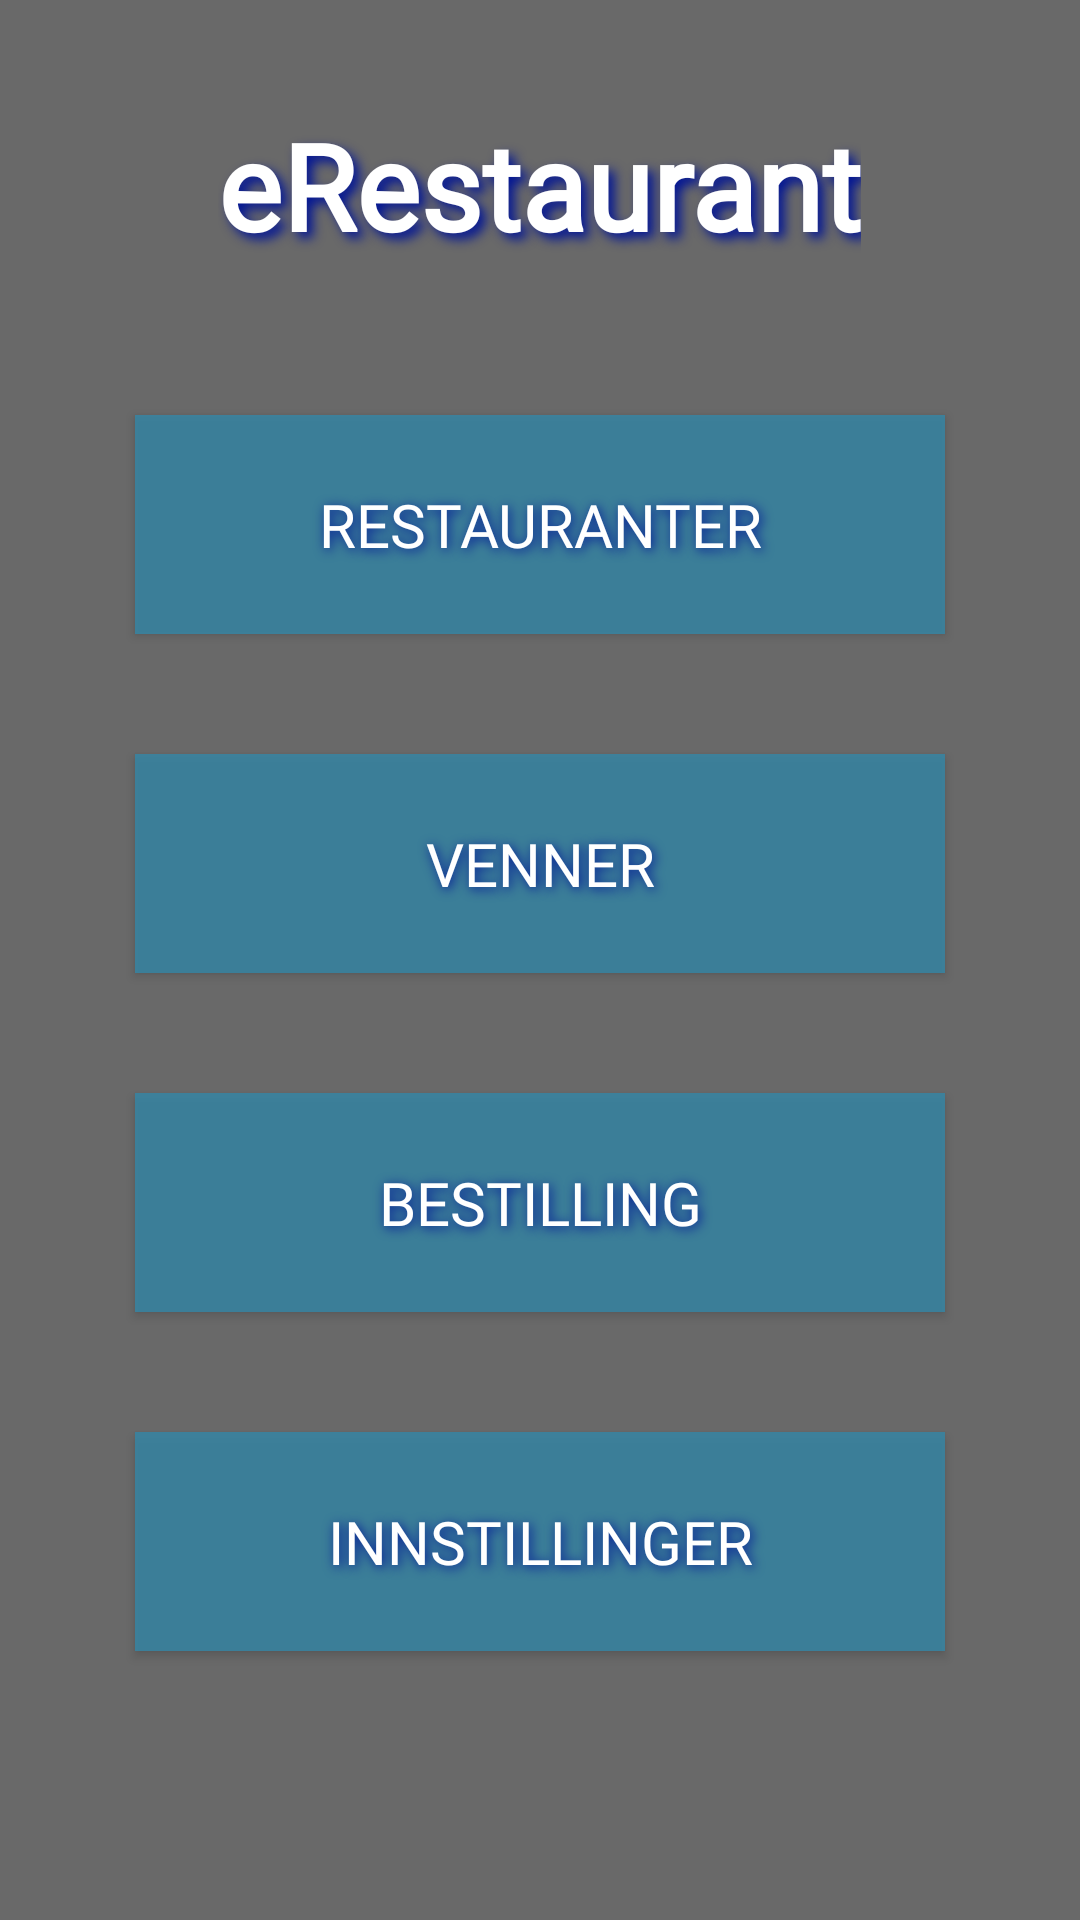

Here is an Android app screen rendered from its layout file. Give the layout XML and the strings, colors and styles it references.
<!-- AndroidManifest.xml: application theme Theme.AppCompat.NoActionBar -->
<!-- res/layout/activity_main.xml -->
<?xml version="1.0" encoding="utf-8"?>
<RelativeLayout xmlns:android="http://schemas.android.com/apk/res/android"
    android:layout_width="match_parent"
    android:layout_height="match_parent"
    android:background="@color/colorPrimary"
    android:orientation="vertical" >

    <TextView
        android:id="@+id/overskrift"
        android:layout_width="wrap_content"
        android:layout_height="wrap_content"
        android:layout_centerHorizontal="true"
        android:fontFamily="@font/trocchi"
        android:text="@string/overskrift"
        android:textAlignment="center"
        android:textColor="#FFFFFF"
        android:shadowColor="#001496"
        android:shadowDx="6"
        android:shadowDy="6"
        android:shadowRadius="9"
        android:layout_marginTop="35dp"
        android:textSize="40sp"
        android:textStyle="bold" />


    <Button
        android:id="@+id/resturanterKnapp"
        android:layout_width="270dp"
        android:layout_height="73dp"
        android:layout_below="@id/overskrift"
        android:layout_centerHorizontal="true"
        android:layout_marginTop="50dp"
        android:background="@color/colorPrimaryDark"
        android:fontFamily="@font/trocchi"
        android:shadowColor="#001496"
        android:shadowDx="2"
        android:shadowDy="2"
        android:shadowRadius="9"
        android:text="Restauranter"
        android:textColor="#FFFFFF"
        android:textSize="20sp" />

    <Button
        android:id="@+id/vennerKnapp"
        android:layout_width="270dp"
        android:layout_height="73dp"
        android:layout_centerHorizontal="true"
        android:layout_marginTop="40dp"
        android:background="@color/colorPrimaryDark"
        android:fontFamily="@font/trocchi"
        android:shadowColor="#001496"
        android:textColor="#FFFFFF"
        android:shadowDx="2"
        android:shadowDy="2"
        android:shadowRadius="9"
        android:layout_below="@id/resturanterKnapp"
        android:textSize="20sp"
        android:text="Venner" />

    <Button
        android:id="@+id/bestillingerKnapp"
        android:layout_width="270dp"
        android:layout_height="73dp"
        android:layout_below="@id/vennerKnapp"
        android:layout_centerHorizontal="true"
        android:layout_marginTop="40dp"
        android:background="@color/colorPrimaryDark"
        android:fontFamily="@font/trocchi"
        android:shadowColor="#001496"
        android:textColor="#FFFFFF"
        android:shadowDx="2"
        android:shadowDy="2"
        android:shadowRadius="9"
        android:textSize="20sp"
        android:text="Bestilling" />


    <Button
        android:id="@+id/innstillingerKnapp"
        android:layout_width="270dp"
        android:layout_height="73dp"
        android:layout_below="@id/bestillingerKnapp"
        android:layout_centerHorizontal="true"
        android:layout_marginTop="40dp"
        android:background="@color/colorPrimaryDark"
        android:fontFamily="@font/trocchi"
        android:shadowColor="#001496"
        android:textColor="#FFFFFF"
        android:shadowDx="2"
        android:shadowDy="2"
        android:shadowRadius="9"
        android:textSize="20sp"
        android:text="Innstillinger" />


</RelativeLayout>
<!-- resources referenced by this layout -->
<resources>
  <color name="colorPrimary">#696969</color>
  <color name="colorPrimaryDark">#CE3587A8</color>
  <string name="overskrift">eRestaurant</string>
</resources>
